Run: headless pygame with SDL's dummy video driver; simulated clock (each Clock.tick advances the game by its frame time, no real sleeping); random seed 0; keys injected as events and as key.get_pressed() state; no mouse input.
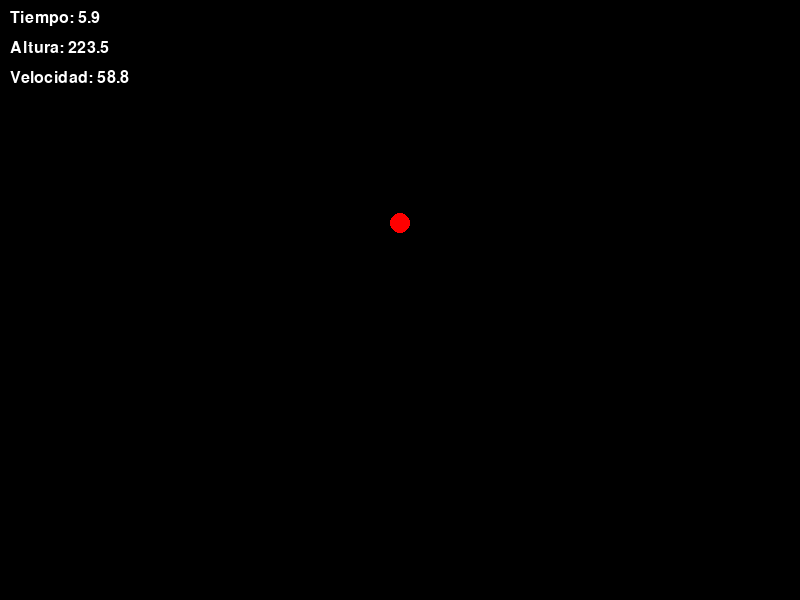
Frame 1 of 4 · flips 1–60 · no input
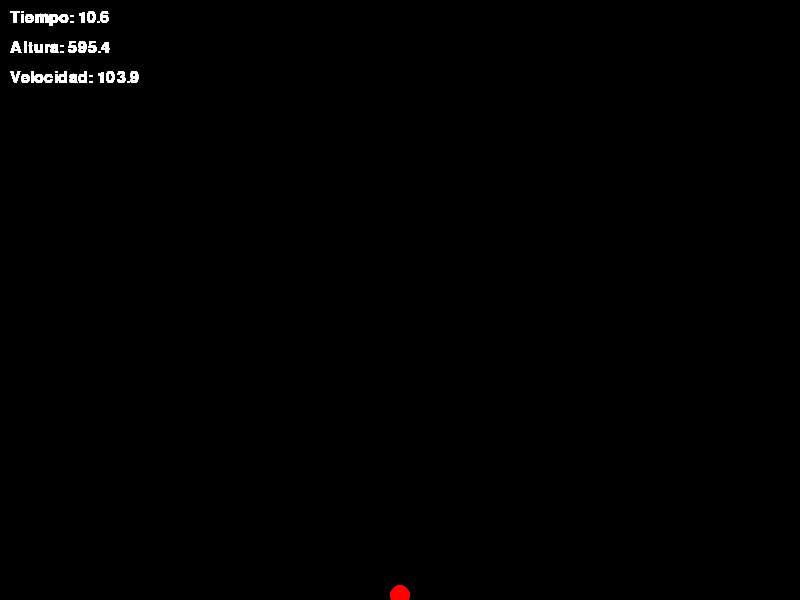
Frame 2 of 4 · flips 61–180 · tapped SPACE, RETURN · held RIGHT (→), D
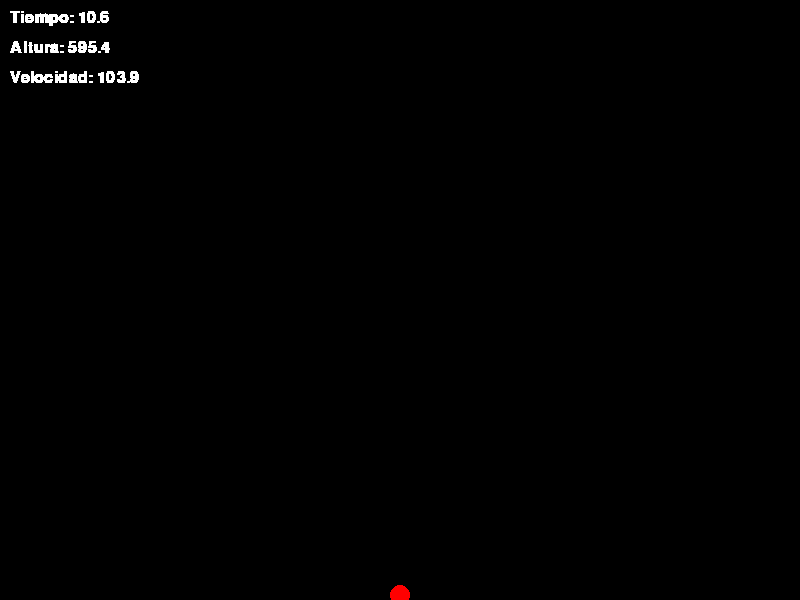
Frame 3 of 4 · flips 181–300 · held DOWN (↓), S
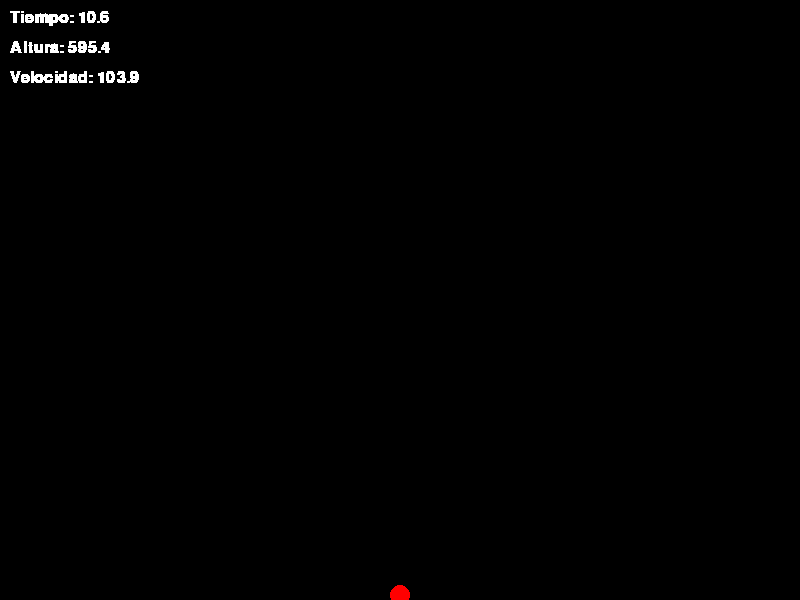
Frame 4 of 4 · flips 301–420 · held LEFT (←), A, UP (↑), W

The pygame program that drew these frames:

import pygame

# Dimensiones de la ventana
WIDTH = 800
HEIGHT = 600

# Constantes de la física
GRAVITY = 9.8  # Aceleración debido a la gravedad en m/s^2

# Colores
BLACK = (0, 0, 0)
WHITE = (255, 255, 255)
RED = (255, 0, 0)

# Inicializar Pygame
pygame.init()
screen = pygame.display.set_mode((WIDTH, HEIGHT))
pygame.display.set_caption("Caida Libre")

clock = pygame.time.Clock()

def caida_libre():
    # Parámetros de la pelota
    peso = 1.0  # Peso de la pelota en kg
    altura = 50  # Altura inicial de la pelota
    tiempo = 0.0  # Tiempo transcurrido
    velocidad = 0.0  # Velocidad inicial de la pelota

    font = pygame.font.Font(None, 24)  # Fuente para mostrar los datos

    while True:
        for event in pygame.event.get():
            if event.type == pygame.QUIT:
                pygame.quit()
                return

        # Calcular la posición y velocidad de la pelota
        altura += velocidad * 0.1  # Actualizar la altura según la velocidad
        velocidad += GRAVITY * 0.1  # Actualizar la velocidad según la aceleración

        # Limpiar la pantalla
        screen.fill(BLACK)

        # Dibujar la pelota en su posición actual
        pygame.draw.circle(screen, RED, (WIDTH // 2, int(altura)), 10)

        # Mostrar los datos en la ventana
        tiempo_texto = font.render("Tiempo: {:.1f}".format(tiempo), True, WHITE)
        altura_texto = font.render("Altura: {:.1f}".format(altura), True, WHITE)
        velocidad_texto = font.render("Velocidad: {:.1f}".format(velocidad), True, WHITE)
        screen.blit(tiempo_texto, (10, 10))
        screen.blit(altura_texto, (10, 40))
        screen.blit(velocidad_texto, (10, 70))

        # Actualizar la ventana
        pygame.display.flip()

        # Actualizar el tiempo
        tiempo += 0.1

        clock.tick(60)  # Limitar el número de frames por segundo

        # Si la pelota toca el suelo, detener la simulación
        if altura >= HEIGHT - 10:
            break

    while True:
        for event in pygame.event.get():
            if event.type == pygame.QUIT:
                pygame.quit()
                return

        # Mostrar los datos finales en la ventana
        tiempo_texto = font.render("Tiempo: {:.1f}".format(tiempo), True, WHITE)
        altura_texto = font.render("Altura: {:.1f}".format(altura), True, WHITE)
        velocidad_texto = font.render("Velocidad: {:.1f}".format(velocidad), True, WHITE)
        screen.blit(tiempo_texto, (10, 10))
        screen.blit(altura_texto, (10, 40))
        screen.blit(velocidad_texto, (10, 70))

        # Actualizar la ventana
        pygame.display.flip()

        clock.tick(60)  # Limitar el número de frames por segundo

# Ejecutar la función caida_libre()
caida_libre()
